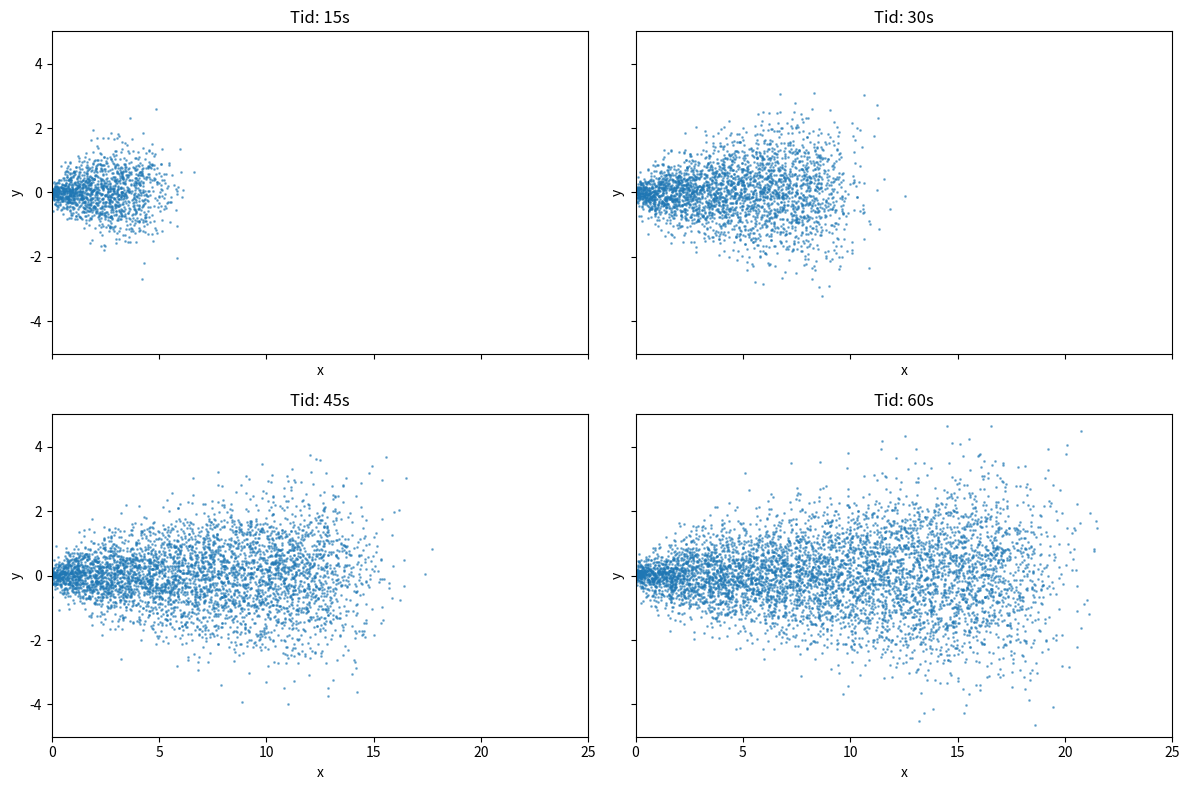

The matplotlib source for this figure:
import numpy as np
import matplotlib.pyplot as plt

def euler(N,T,h,D,u,num_steps,checkpoints,q):

    X = np.zeros((N,2))
    particles_per_step = int(Q * h)
    t = np.linspace(0,T, num_steps + 1)

    snapshots = {}

    for n in range(num_steps+1):
        new_particles = np.zeros((particles_per_step, 2))
        Z = np.random.randn(N,2)

        X = np.vstack([X, new_particles])
        
        num_active = X.shape[0]
        Z = np.random.randn(num_active, 2)

        X = X + u * h + np.sqrt(2 * D * h) * Z        
        if t[n] in checkpoints:
            snapshots[int(t[n])] = X.copy()

    return snapshots



N = 0         
T = 60       
h = 0.1         
D = 0.02     
Q = 100    
u = np.array([0.3, 0]) 
num_steps = int(T / h)
checkpoints = [15, 30, 45, 60]

snapshots = euler(N,T,h,D,u,num_steps, checkpoints,Q)


fig, axes = plt.subplots(2, 2, figsize=(12, 8), sharex=True, sharey=True)
axes = axes.flatten()

for i, t in enumerate(checkpoints):
    pos = snapshots[t]
    axes[i].scatter(pos[:, 0], pos[:, 1], s=1, alpha=0.5)
    axes[i].set_title(f"Tid: {t}s")
    axes[i].set_xlim(0, 25)
    axes[i].set_ylim(-5, 5)  
    axes[i].set_xlabel("x")
    axes[i].set_ylabel("y")

plt.tight_layout()
plt.show()
